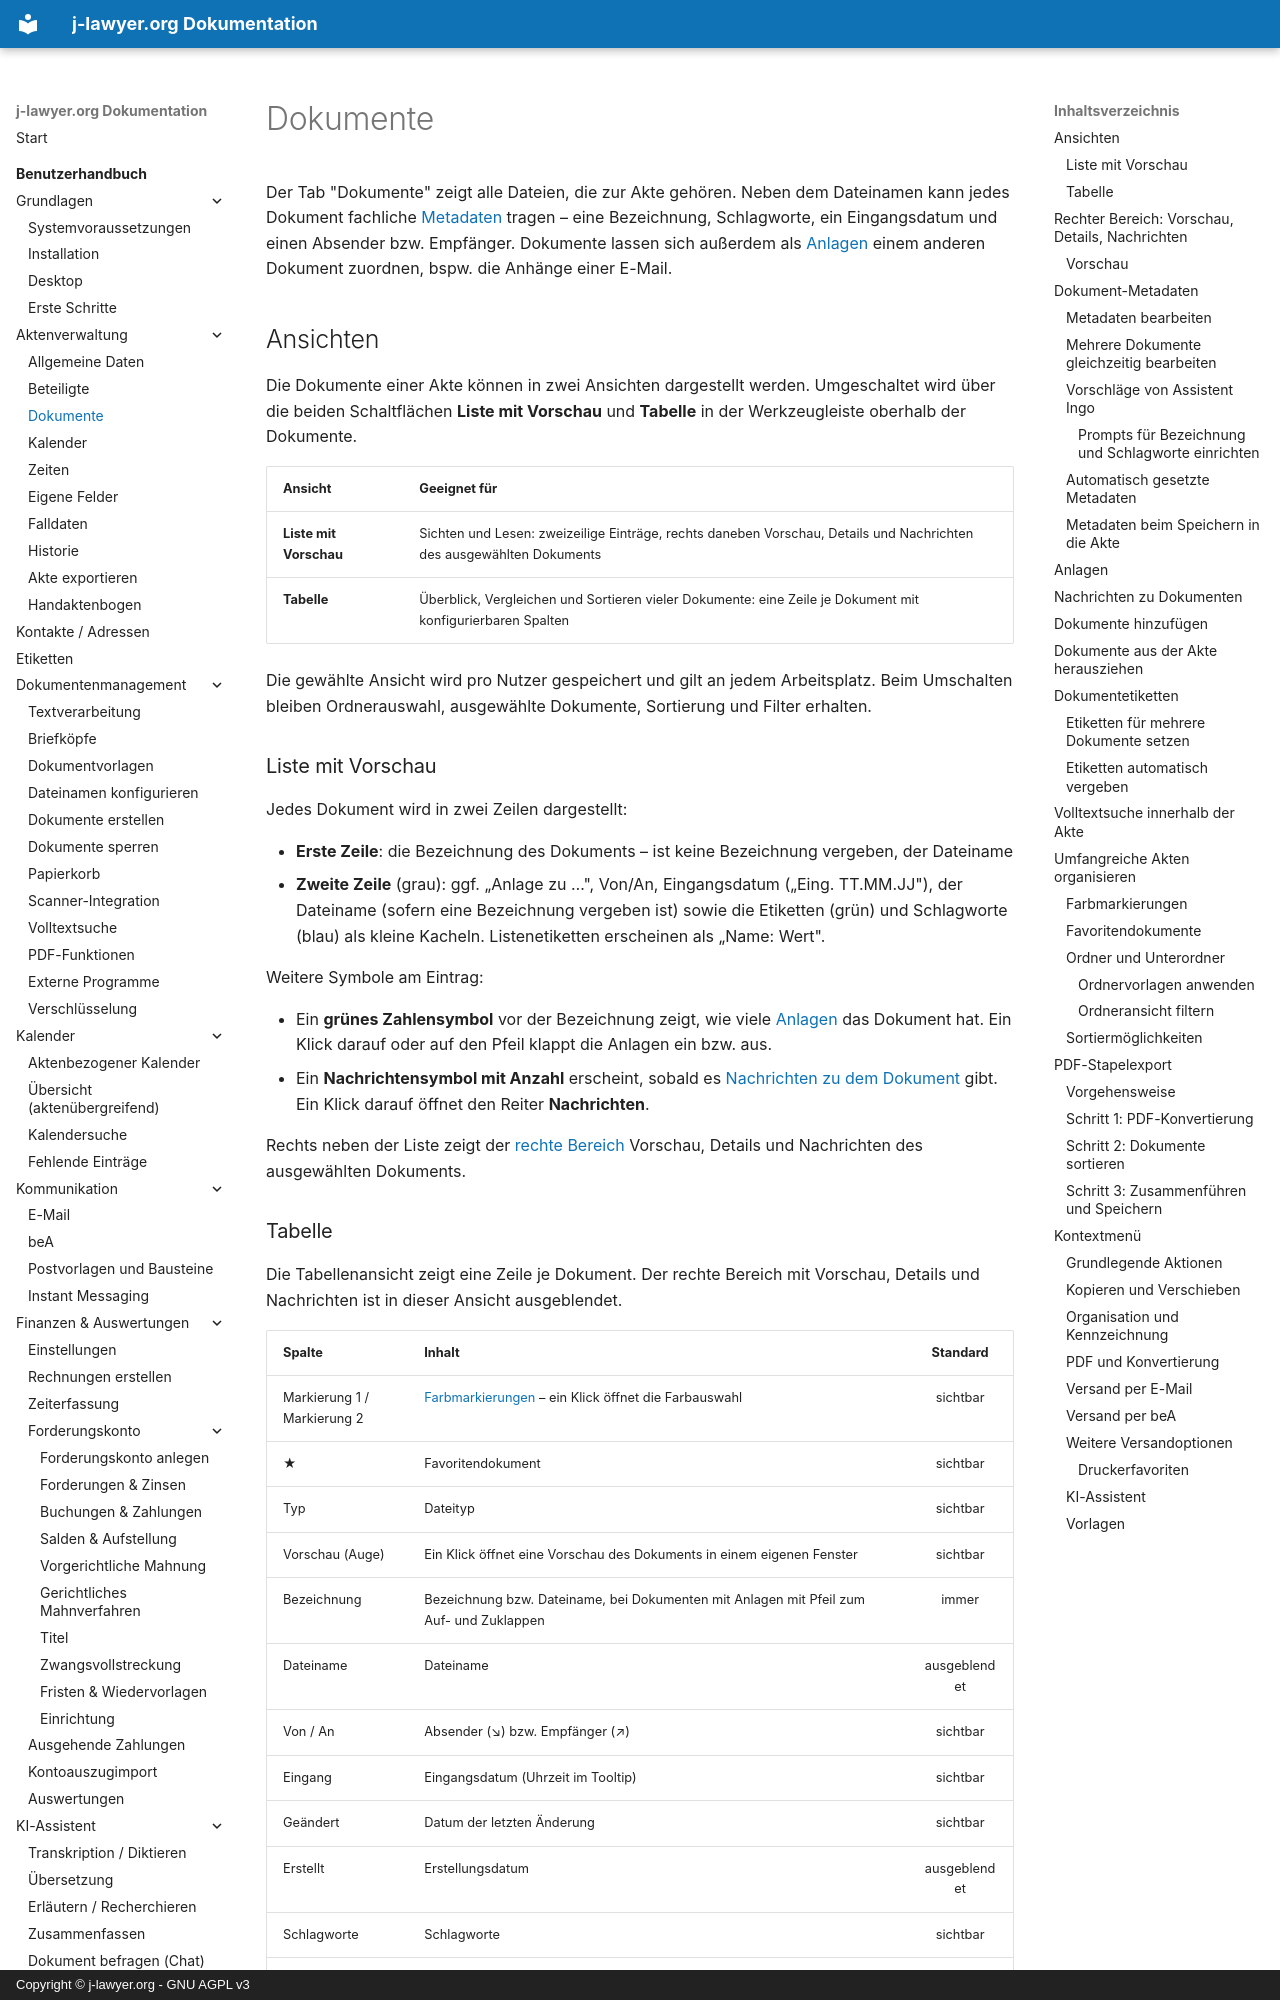

repository: jlawyerorg/j-lawyer-documentation · page: benutzerhandbuch/aktenverwaltung/dokumente/index.html · generator: mkdocs · copyright: Copyright © j-lawyer.org - GNU AGPL v3

# Dokumente {#dokumente}

Der Tab "Dokumente" zeigt alle Dateien, die zur Akte gehören. Neben dem Dateinamen kann jedes Dokument fachliche [Metadaten](#metadaten) tragen – eine Bezeichnung, Schlagworte, ein Eingangsdatum und einen Absender bzw. Empfänger. Dokumente lassen sich außerdem als [Anlagen](#anlagen) einem anderen Dokument zuordnen, bspw. die Anhänge einer E-Mail.

## Ansichten {#ansichten}

Die Dokumente einer Akte können in zwei Ansichten dargestellt werden. Umgeschaltet wird über die beiden Schaltflächen **Liste mit Vorschau** und **Tabelle** in der Werkzeugleiste oberhalb der Dokumente.

| Ansicht | Geeignet für |
|---------|--------------|
| **Liste mit Vorschau** | Sichten und Lesen: zweizeilige Einträge, rechts daneben Vorschau, Details und Nachrichten des ausgewählten Dokuments |
| **Tabelle** | Überblick, Vergleichen und Sortieren vieler Dokumente: eine Zeile je Dokument mit konfigurierbaren Spalten |

Die gewählte Ansicht wird pro Nutzer gespeichert und gilt an jedem Arbeitsplatz. Beim Umschalten bleiben Ordnerauswahl, ausgewählte Dokumente, Sortierung und Filter erhalten.

### Liste mit Vorschau {#listenansicht}

Jedes Dokument wird in zwei Zeilen dargestellt:

- **Erste Zeile**: die Bezeichnung des Dokuments – ist keine Bezeichnung vergeben, der Dateiname
- **Zweite Zeile** (grau): ggf. „Anlage zu …", Von/An, Eingangsdatum („Eing. TT.MM.JJ"), der Dateiname (sofern eine Bezeichnung vergeben ist) sowie die Etiketten (grün) und Schlagworte (blau) als kleine Kacheln. Listenetiketten erscheinen als „Name: Wert".

Weitere Symbole am Eintrag:

- Ein **grünes Zahlensymbol** vor der Bezeichnung zeigt, wie viele [Anlagen](#anlagen) das Dokument hat. Ein Klick darauf oder auf den Pfeil klappt die Anlagen ein bzw. aus.
- Ein **Nachrichtensymbol mit Anzahl** erscheint, sobald es [Nachrichten zu dem Dokument](#nachrichten) gibt. Ein Klick darauf öffnet den Reiter **Nachrichten**.

Rechts neben der Liste zeigt der [rechte Bereich](#vorschau) Vorschau, Details und Nachrichten des ausgewählten Dokuments.
